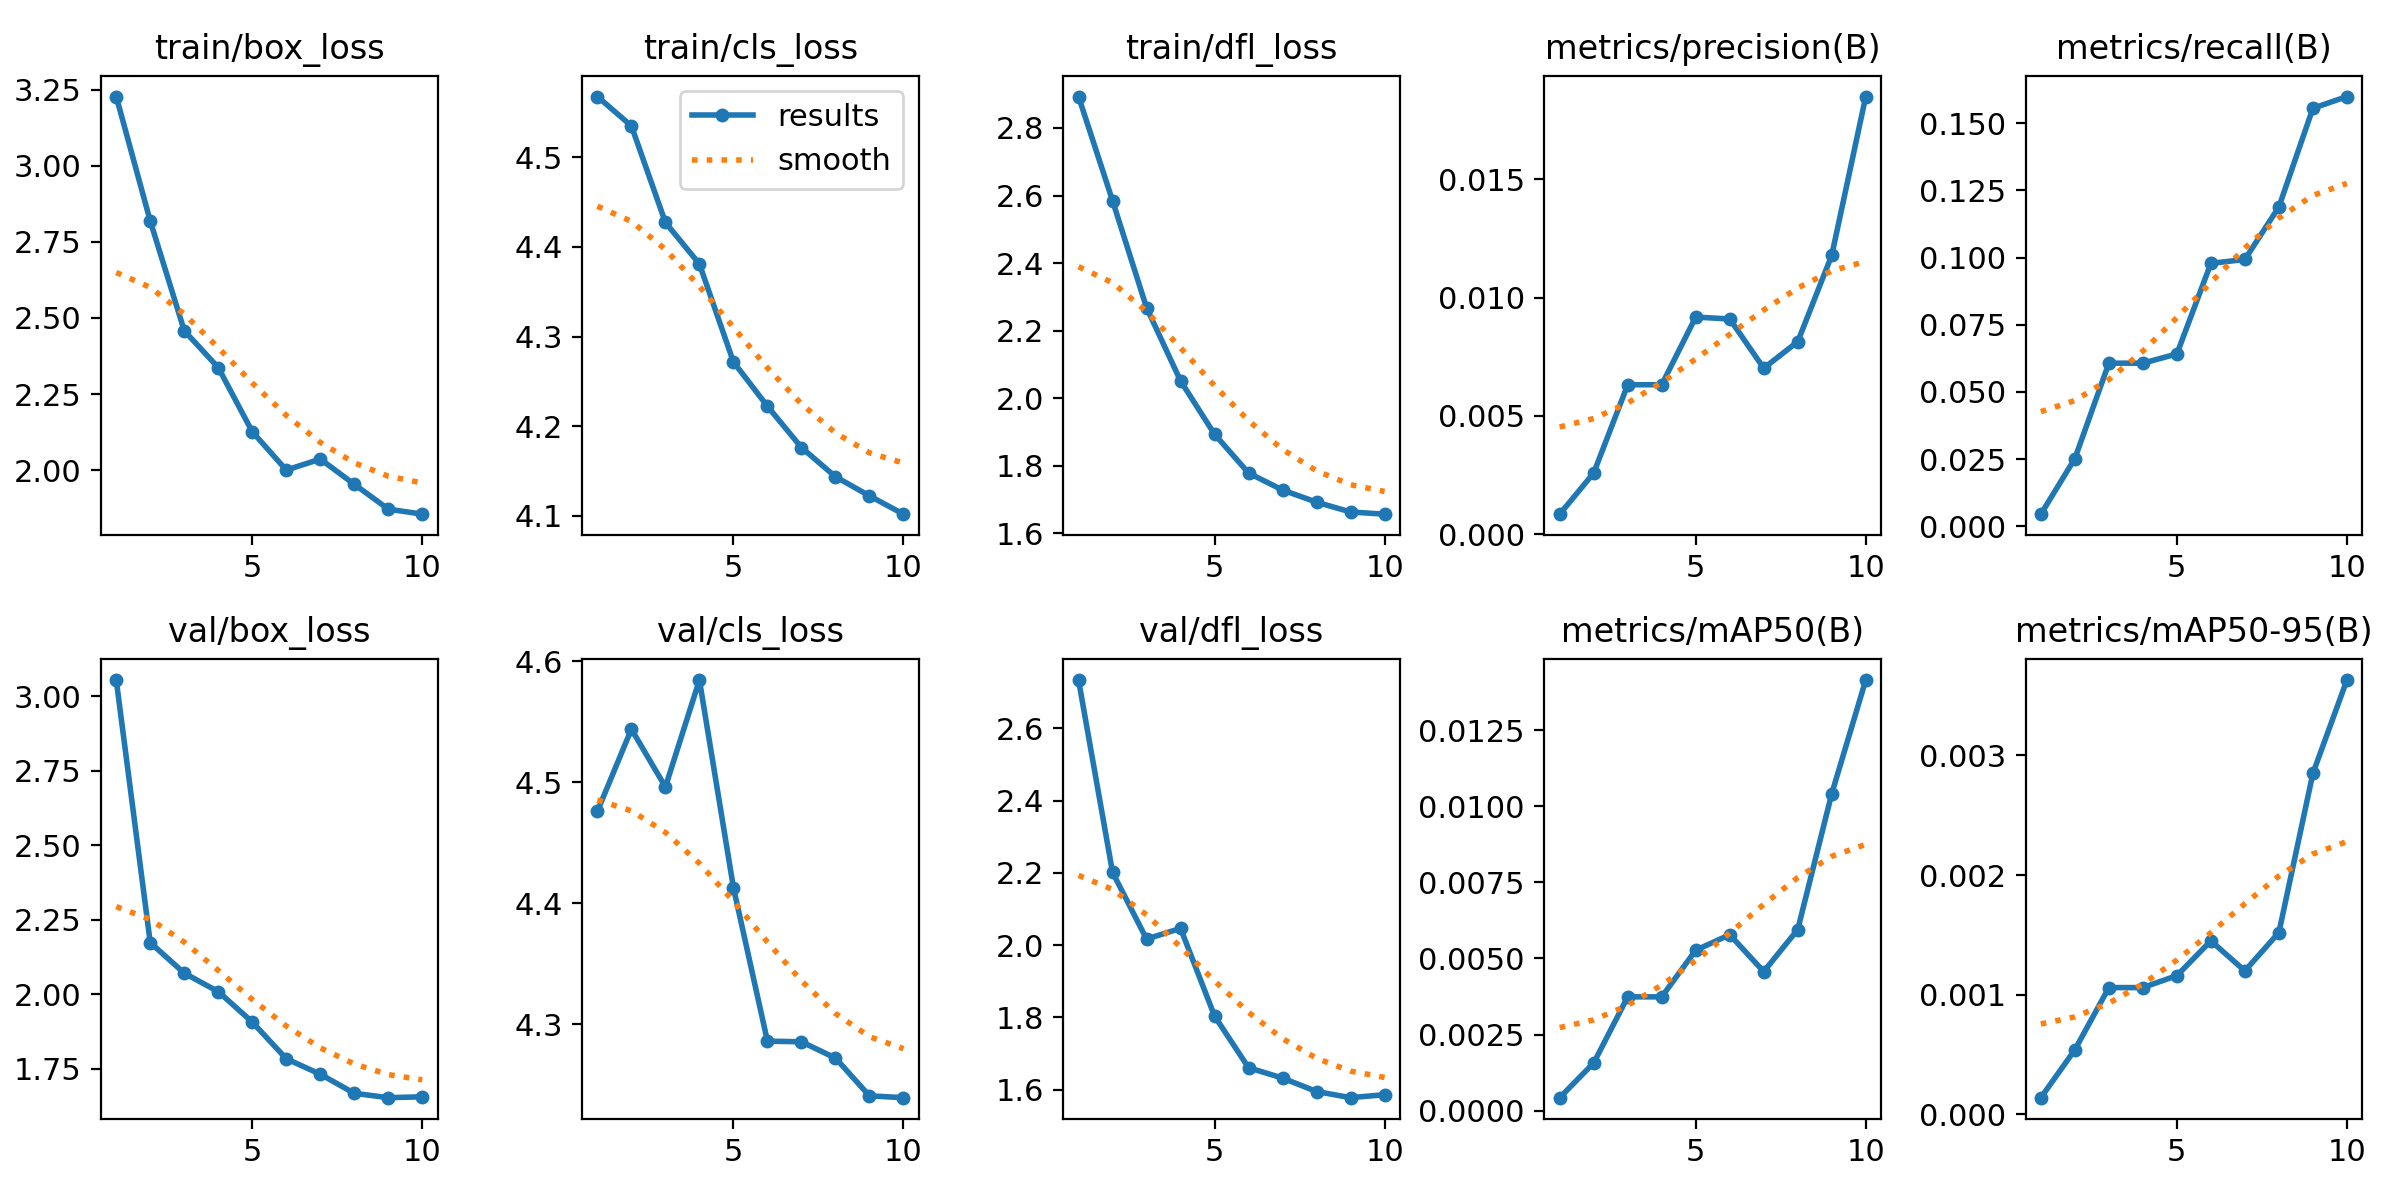

The data file committed next to this chart (first rows):
epoch, time, train/box_loss, train/cls_loss, train/dfl_loss, metrics/precision(B), metrics/recall(B), metrics/mAP50(B), metrics/mAP50-95(B), val/box_loss, val/cls_loss, val/dfl_loss, lr/pg0, lr/pg1, lr/pg2
1, 39.6, 3.227, 4.568, 2.893, 0.00085, 0.00452, 0.00043, 0.00014, 3.054, 4.476, 2.734, 5.383e-05, 5.383e-05, 5.383e-05
2, 77.89, 2.818, 4.535, 2.585, 0.00259, 0.02521, 0.00157, 0.00054, 2.173, 4.544, 2.202, 0.0001039, 0.0001039, 0.0001039
3, 114, 2.458, 4.427, 2.268, 0.00632, 0.06071, 0.00374, 0.00106, 2.07, 4.496, 2.017, 0.0001419, 0.0001419, 0.0001419
4, 148.5, 2.337, 4.381, 2.051, 0.00632, 0.06071, 0.00374, 0.00106, 2.008, 4.584, 2.046, 0.0001676, 0.0001676, 0.0001676
5, 183.5, 2.127, 4.272, 1.894, 0.00918, 0.06415, 0.00527, 0.00116, 1.906, 4.413, 1.803, 0.0001811, 0.0001811, 0.0001811
6, 219.4, 2.001, 4.222, 1.779, 0.0091, 0.09784, 0.00578, 0.00145, 1.783, 4.286, 1.66, 0.0001825, 0.0001825, 0.0001825
7, 254.6, 2.037, 4.176, 1.729, 0.00702, 0.09932, 0.00457, 0.0012, 1.731, 4.285, 1.632, 0.0001717, 0.0001717, 0.0001717
8, 294.6, 1.954, 4.144, 1.693, 0.00814, 0.1188, 0.00595, 0.00152, 1.667, 4.272, 1.594, 0.0001487, 0.0001487, 0.0001487
9, 331.5, 1.872, 4.122, 1.664, 0.01179, 0.1556, 0.01041, 0.00285, 1.653, 4.241, 1.577, 0.0001136, 0.0001136, 0.0001136
10, 368.1, 1.856, 4.102, 1.657, 0.0185, 0.1599, 0.01414, 0.00363, 1.656, 4.239, 1.586, 6.62186e-05, 6.62186e-05, 6.62186e-05
